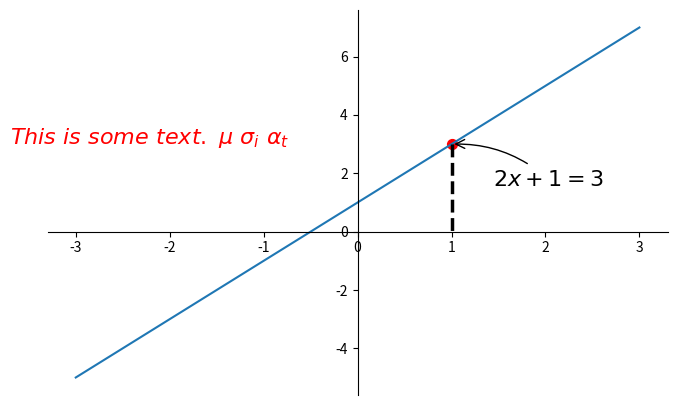

This chart was generated by the following Python code:
import matplotlib.pyplot as plt
import numpy as np

x = np.linspace(-3, 3, 50)
y = 2 * x + 1

plt.figure(num=1, figsize=(8, 5), )
plt.plot(x, y)

ax = plt.gca()
ax.spines['top'].set_color('none')
ax.spines['right'].set_color('none')
ax.xaxis.set_ticks_position('bottom')
ax.spines['bottom'].set_position(('data', 0), )
ax.yaxis.set_ticks_position('left')
ax.spines['left'].set_position(('data', 0), )

# 添加特征点
x0 = 1
y0 = 2 * x0 + 1
plt.scatter(x0, y0, s=50, color='red')  # 散点图scatter
plt.plot([x0, x0], [y0, 0], 'k--', lw = 2.5)  # 垂直于x轴的过定点的直线

# annotation
# method 1
plt.annotate(r'$2x+1=%s$' % y0, xy=(x0, y0), xycoords='data', xytext=(+30, -30), textcoords='offset points', fontsize=16,
             arrowprops=dict(arrowstyle='->', connectionstyle='arc3, rad=.2'))

# method 2
plt.text(-3.7, 3, r'$This\ is\ some\ text.\ \mu\ \sigma_i\ \alpha_t$',fontdict={'size':16, 'color':'red'})
plt.show()
